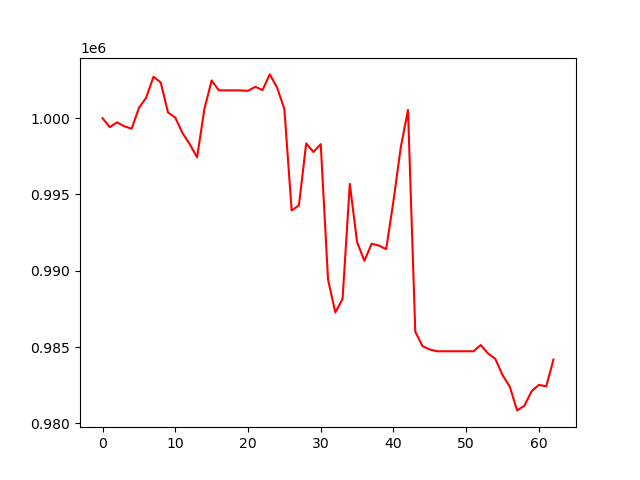

The table this chart was drawn from, first rows:
, 0
0, 1000000
1, 999416
2, 999728
3, 999465
4, 999313
5, 1000667
6, 1001343
7, 1002712
8, 1002345
9, 1000378
10, 1000035
11, 999022
12, 998289
13, 997437
14, 1000589
15, 1002473
16, 1001823
17, 1001823
18, 1001823
19, 1001823
20, 1001793
21, 1002057
22, 1001846
23, 1002870
24, 1002005
25, 1000603
26, 993948
27, 994287
28, 998344
29, 997782
30, 998300
31, 989442
32, 987270
33, 988138
34, 995695
35, 991871
36, 990649
37, 991774
38, 991650
39, 991416
40, 994569
41, 998077
42, 1000542
43, 986003
44, 985057
45, 984838
46, 984722
47, 984722
48, 984722
49, 984722
50, 984722
51, 984722
52, 985131
53, 984576
54, 984229
55, 983162
56, 982398
57, 980846
58, 981146
59, 982108
... 3 more rows
